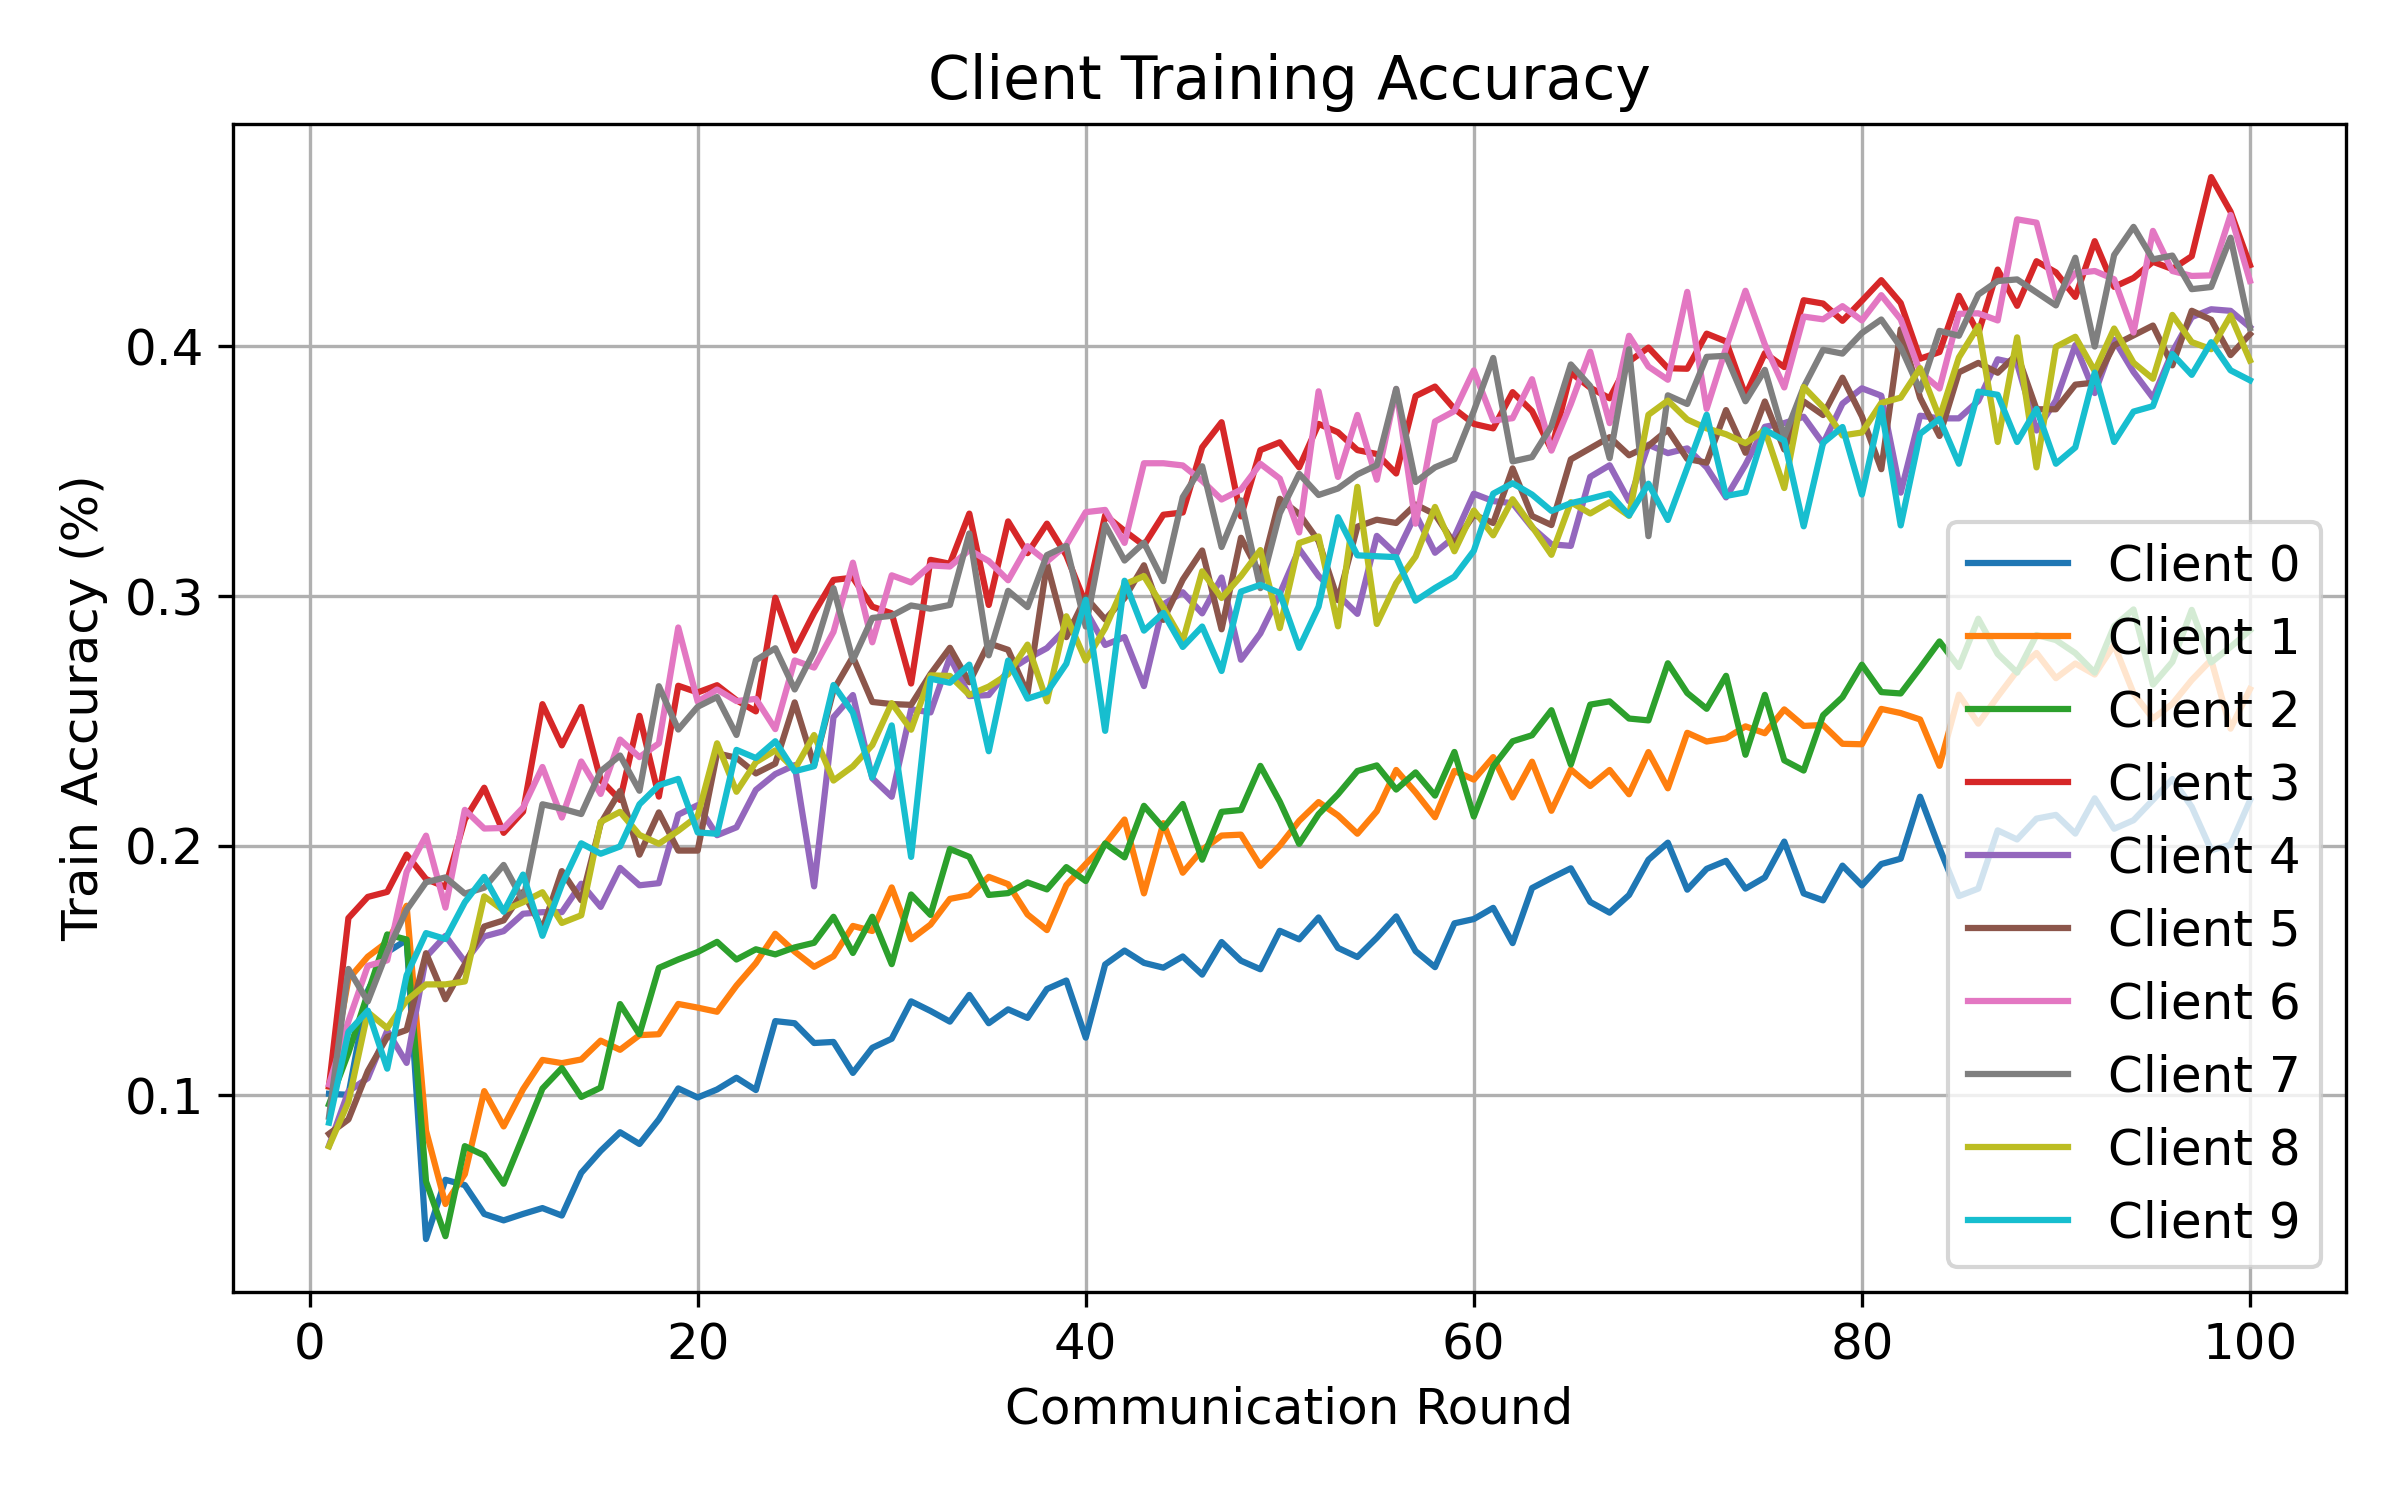

Source data for this figure (header and first rows):
round, client, attack, seed, alpha, num_byzantine, train_accuracy
1, 0, random, 1, 0.5, 3, 0.1006
1, 1, random, 1, 0.5, 3, 0.1035
1, 2, random, 1, 0.5, 3, 0.09635
1, 3, random, 1, 0.5, 3, 0.1036
1, 4, random, 1, 0.5, 3, 0.07981
1, 5, random, 1, 0.5, 3, 0.08454
1, 6, random, 1, 0.5, 3, 0.1043
1, 7, random, 1, 0.5, 3, 0.09136
1, 8, random, 1, 0.5, 3, 0.07955
1, 9, random, 1, 0.5, 3, 0.08903
2, 0, random, 1, 0.5, 3, 0.1002
2, 1, random, 1, 0.5, 3, 0.1465
2, 2, random, 1, 0.5, 3, 0.117
2, 3, random, 1, 0.5, 3, 0.171
2, 4, random, 1, 0.5, 3, 0.1016
2, 5, random, 1, 0.5, 3, 0.0903
2, 6, random, 1, 0.5, 3, 0.1296
2, 7, random, 1, 0.5, 3, 0.1506
2, 8, random, 1, 0.5, 3, 0.0973
2, 9, random, 1, 0.5, 3, 0.1254
3, 0, random, 1, 0.5, 3, 0.1419
3, 1, random, 1, 0.5, 3, 0.1555
3, 2, random, 1, 0.5, 3, 0.1408
3, 3, random, 1, 0.5, 3, 0.1795
3, 4, random, 1, 0.5, 3, 0.1068
3, 5, random, 1, 0.5, 3, 0.1097
3, 6, random, 1, 0.5, 3, 0.1518
3, 7, random, 1, 0.5, 3, 0.1376
3, 8, random, 1, 0.5, 3, 0.1333
3, 9, random, 1, 0.5, 3, 0.1339
4, 0, random, 1, 0.5, 3, 0.1573
4, 1, random, 1, 0.5, 3, 0.1614
4, 2, random, 1, 0.5, 3, 0.1644
4, 3, random, 1, 0.5, 3, 0.1815
4, 4, random, 1, 0.5, 3, 0.1258
4, 5, random, 1, 0.5, 3, 0.1234
4, 6, random, 1, 0.5, 3, 0.154
4, 7, random, 1, 0.5, 3, 0.1576
4, 8, random, 1, 0.5, 3, 0.1269
4, 9, random, 1, 0.5, 3, 0.1106
5, 0, random, 1, 0.5, 3, 0.1622
5, 1, random, 1, 0.5, 3, 0.1759
5, 2, random, 1, 0.5, 3, 0.1624
5, 3, random, 1, 0.5, 3, 0.1964
5, 4, random, 1, 0.5, 3, 0.113
5, 5, random, 1, 0.5, 3, 0.1262
5, 6, random, 1, 0.5, 3, 0.1895
5, 7, random, 1, 0.5, 3, 0.1743
5, 8, random, 1, 0.5, 3, 0.138
5, 9, random, 1, 0.5, 3, 0.1481
6, 0, random, 1, 0.5, 3, 0.04238
6, 1, random, 1, 0.5, 3, 0.08585
6, 2, random, 1, 0.5, 3, 0.06548
6, 3, random, 1, 0.5, 3, 0.1866
6, 4, random, 1, 0.5, 3, 0.1554
6, 5, random, 1, 0.5, 3, 0.1569
6, 6, random, 1, 0.5, 3, 0.204
6, 7, random, 1, 0.5, 3, 0.1853
6, 8, random, 1, 0.5, 3, 0.1444
6, 9, random, 1, 0.5, 3, 0.165
... 940 more rows
